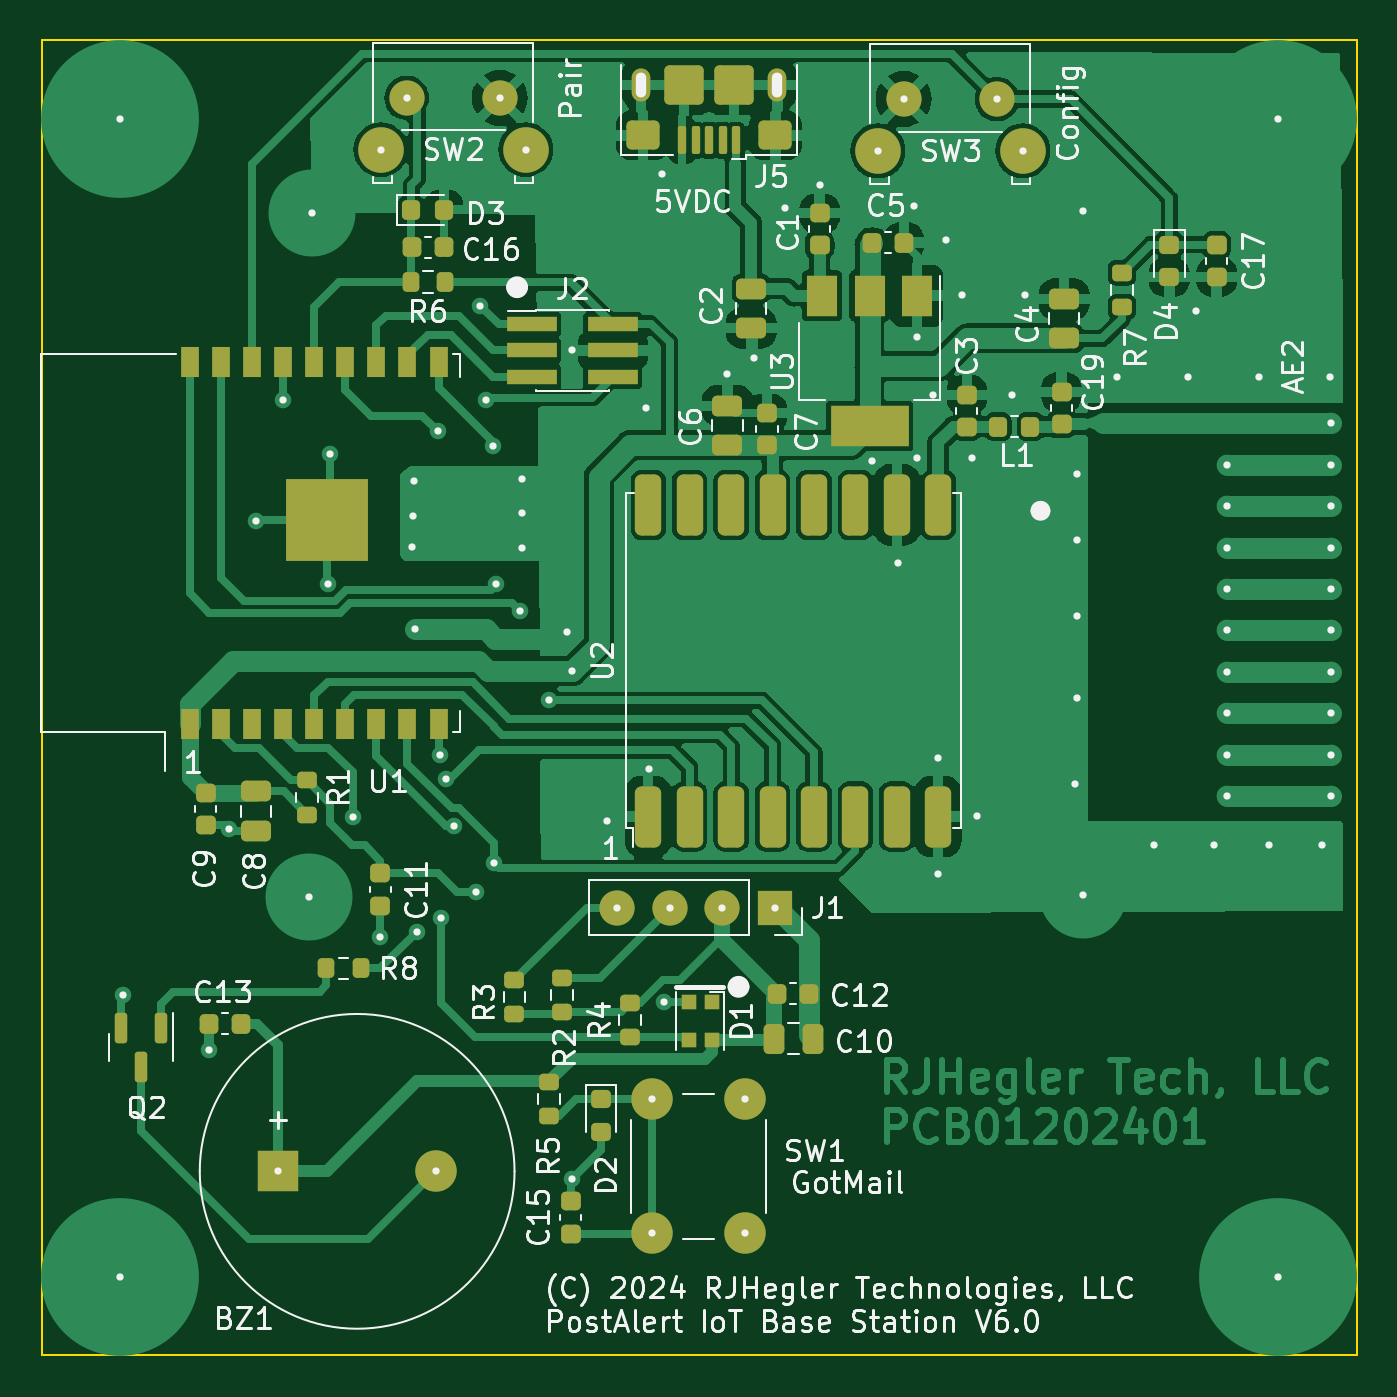
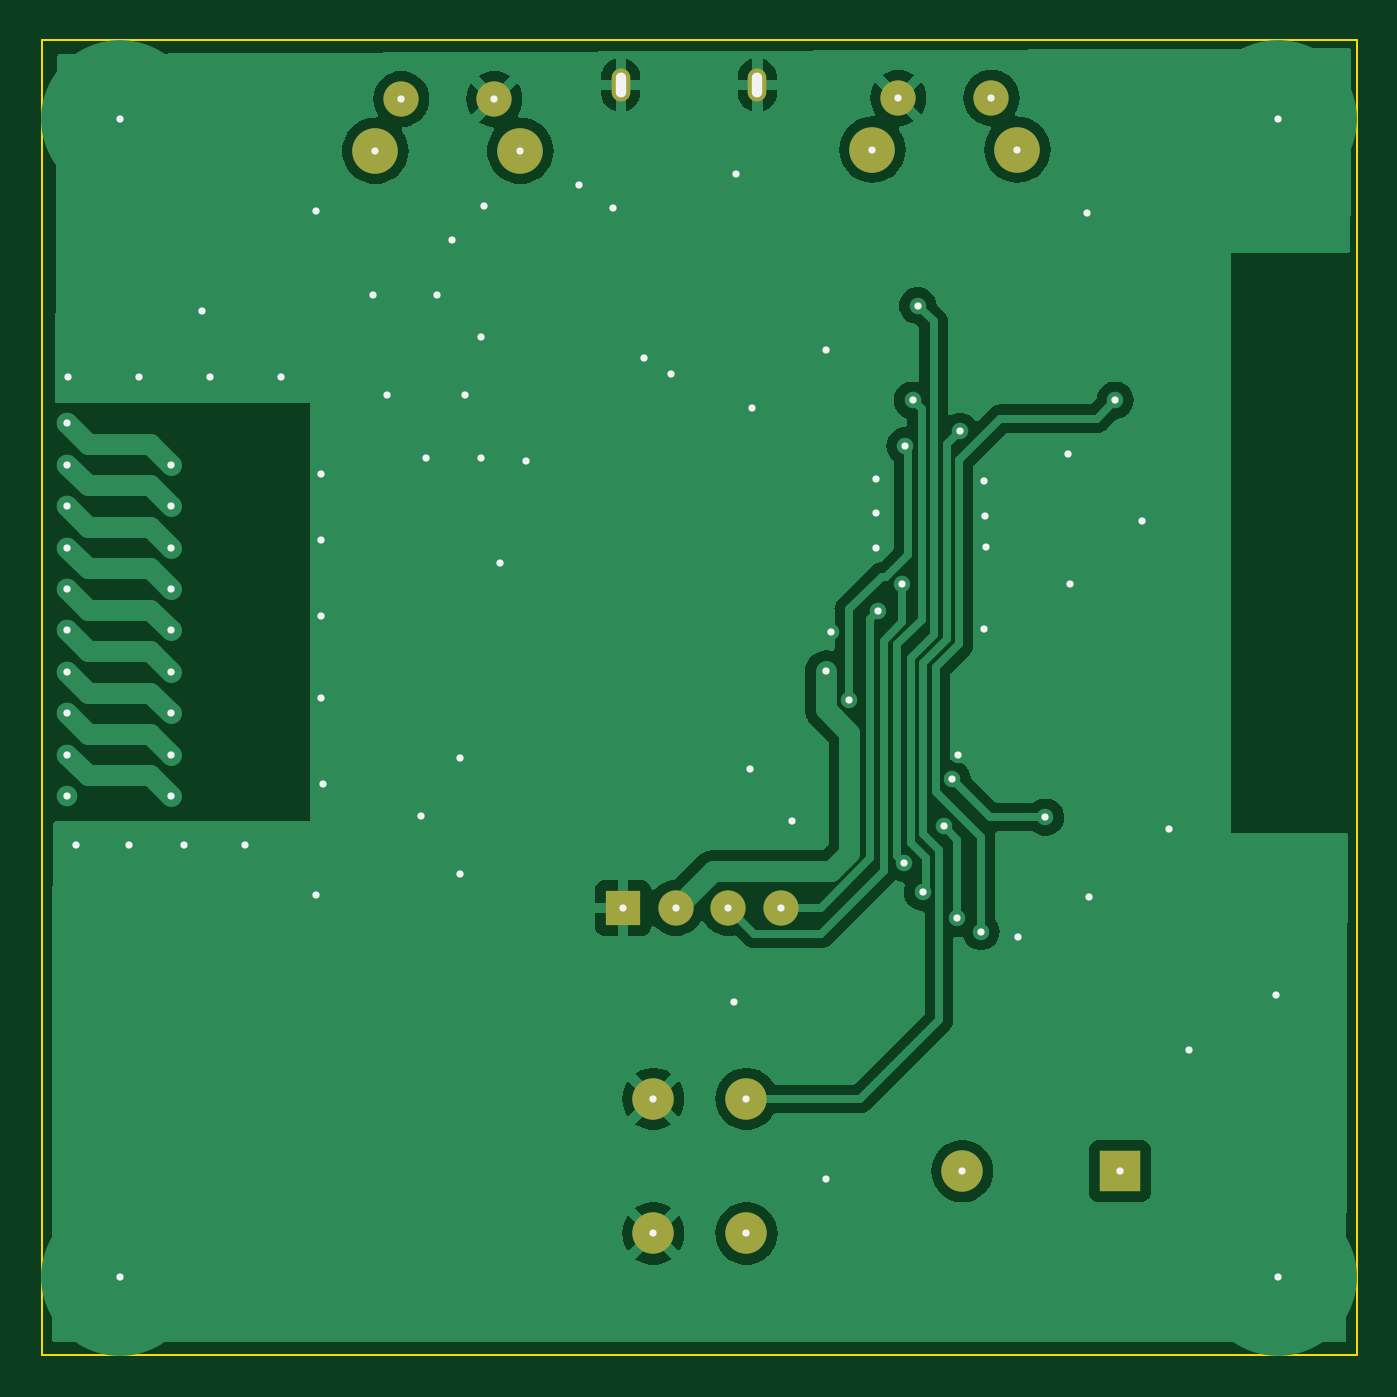
Circuit board: 9 layer files. Board 63.5 x 63.5 mm.
- bottom_copper: PostAlertBaseStationV6.GBL (61298 bytes)
- bottom_silk: PostAlertBaseStationV6.GBO (3629 bytes)
- paste: PostAlertBaseStationV6.GBP (481 bytes)
- bottom_mask: PostAlertBaseStationV6.GBS (1366 bytes)
- outline: PostAlertBaseStationV6.GKO (647 bytes)
- top_copper: PostAlertBaseStationV6.GTL (150108 bytes)
- top_silk: PostAlertBaseStationV6.GTO (110302 bytes)
- paste: PostAlertBaseStationV6.GTP (7172 bytes)
- top_mask: PostAlertBaseStationV6.GTS (7951 bytes)

=== bottom_copper: PostAlertBaseStationV6.GBL (61298 bytes, source omitted) ===
=== bottom_silk: PostAlertBaseStationV6.GBO ===
%TF.GenerationSoftware,KiCad,Pcbnew,7.0.10*%
%TF.CreationDate,2025-01-08T07:23:32-05:00*%
%TF.ProjectId,PostAlertBaseStationV6,506f7374-416c-4657-9274-426173655374,5.0*%
%TF.SameCoordinates,Original*%
%TF.FileFunction,Legend,Bot*%
%TF.FilePolarity,Positive*%
%FSLAX46Y46*%
G04 Gerber Fmt 4.6, Leading zero omitted, Abs format (unit mm)*
G04 Created by KiCad (PCBNEW 7.0.10) date 2025-01-08 07:23:32*
%MOMM*%
%LPD*%
G01*
G04 APERTURE LIST*
%ADD10C,0.350000*%
%ADD11O,0.500000X1.200000*%
G04 APERTURE END LIST*
D10*
X127230400Y-86339000D03*
X113260400Y-73258000D03*
X119737400Y-98912000D03*
X160885400Y-94721000D03*
X144629400Y-73004000D03*
X163806400Y-72115000D03*
X114640163Y-64200000D03*
X151614400Y-76814000D03*
X124817400Y-77068000D03*
X145264400Y-65511000D03*
X146788400Y-93324000D03*
X124817400Y-78719000D03*
X119508800Y-80319200D03*
X151868400Y-64114000D03*
X149074400Y-68178000D03*
X127230400Y-70845000D03*
X160377400Y-72115000D03*
X126976400Y-84434000D03*
X105513400Y-101960000D03*
X139168400Y-62844000D03*
X128881400Y-93578000D03*
X161290000Y-59690000D03*
X163425400Y-94721000D03*
X153519400Y-72115000D03*
X144883400Y-96118000D03*
X151614400Y-87609000D03*
X117959400Y-99166000D03*
X127205000Y-110837000D03*
X142978400Y-81132000D03*
X131675568Y-102290368D03*
X115521000Y-75874200D03*
X131548400Y-62336000D03*
X105410000Y-115570000D03*
X144883400Y-90530000D03*
X143740400Y-63860000D03*
X155297400Y-94721000D03*
X109704400Y-104627000D03*
X137517400Y-63987000D03*
X130786400Y-73639000D03*
X119610400Y-84307000D03*
X105410000Y-59690000D03*
X141708400Y-76179000D03*
X130913400Y-91038000D03*
X158218400Y-94721000D03*
X119585000Y-77169600D03*
X151868400Y-97134000D03*
X146534400Y-76052000D03*
X134723400Y-71988000D03*
X110644200Y-93959000D03*
X114530400Y-97261000D03*
X146026400Y-68178000D03*
X156948400Y-72115000D03*
X161290000Y-115570000D03*
X151614400Y-83672000D03*
X111939600Y-79074600D03*
X143867400Y-76052000D03*
X120829600Y-90403000D03*
X143867400Y-70210000D03*
X148439400Y-73004000D03*
X119559600Y-78820600D03*
X124817400Y-80370000D03*
X151614400Y-79989000D03*
X151487400Y-91800000D03*
X135993400Y-71226000D03*
X157329400Y-68940000D03*
X115444800Y-82144900D03*
X122559900Y-97007000D03*
X122785400Y-68686000D03*
X121539000Y-93832000D03*
X120880400Y-98277000D03*
X120753400Y-74756600D03*
X123547400Y-82148000D03*
X124690400Y-83418000D03*
X121134400Y-91546000D03*
X116625900Y-93387500D03*
X123039400Y-73258000D03*
X123445900Y-95610000D03*
X126115900Y-87736000D03*
X123394900Y-75445500D03*
X117979400Y-61153000D03*
X124979400Y-61153000D03*
X119229400Y-58653000D03*
X123729400Y-58653000D03*
D11*
X137134400Y-58018000D03*
X130534400Y-58018000D03*
D10*
X113040000Y-110490000D03*
X120640000Y-110490000D03*
X137009400Y-97769000D03*
X134469400Y-97769000D03*
X131929400Y-97769000D03*
X129389400Y-97769000D03*
X141982400Y-61210000D03*
X148982400Y-61210000D03*
X143232400Y-58710000D03*
X147732400Y-58710000D03*
X135561600Y-106989200D03*
X135561600Y-113489200D03*
X131061600Y-106989200D03*
X131061600Y-113489200D03*
X163853400Y-74370000D03*
X163853400Y-76370000D03*
X158853400Y-76370000D03*
X163853400Y-78370000D03*
X158853400Y-78370000D03*
X163853400Y-80370000D03*
X158853400Y-80370000D03*
X163853400Y-82370000D03*
X158853400Y-82370000D03*
X163853400Y-84370000D03*
X158853400Y-84370000D03*
X163853400Y-86370000D03*
X158853400Y-86370000D03*
X163853400Y-88370000D03*
X158853400Y-88370000D03*
X163853400Y-90370000D03*
X158853400Y-90370000D03*
X163853400Y-92370000D03*
X158853400Y-92370000D03*
M02*

=== paste: PostAlertBaseStationV6.GBP ===
%TF.GenerationSoftware,KiCad,Pcbnew,7.0.10*%
%TF.CreationDate,2025-01-08T07:23:32-05:00*%
%TF.ProjectId,PostAlertBaseStationV6,506f7374-416c-4657-9274-426173655374,5.0*%
%TF.SameCoordinates,Original*%
%TF.FileFunction,Paste,Bot*%
%TF.FilePolarity,Positive*%
%FSLAX46Y46*%
G04 Gerber Fmt 4.6, Leading zero omitted, Abs format (unit mm)*
G04 Created by KiCad (PCBNEW 7.0.10) date 2025-01-08 07:23:32*
%MOMM*%
%LPD*%
G01*
G04 APERTURE LIST*
G04 APERTURE END LIST*
M02*

=== bottom_mask: PostAlertBaseStationV6.GBS ===
%TF.GenerationSoftware,KiCad,Pcbnew,7.0.10*%
%TF.CreationDate,2025-01-08T07:23:32-05:00*%
%TF.ProjectId,PostAlertBaseStationV6,506f7374-416c-4657-9274-426173655374,5.0*%
%TF.SameCoordinates,Original*%
%TF.FileFunction,Soldermask,Bot*%
%TF.FilePolarity,Negative*%
%FSLAX46Y46*%
G04 Gerber Fmt 4.6, Leading zero omitted, Abs format (unit mm)*
G04 Created by KiCad (PCBNEW 7.0.10) date 2025-01-08 07:23:32*
%MOMM*%
%LPD*%
G01*
G04 APERTURE LIST*
%ADD10C,2.200000*%
%ADD11C,1.700000*%
%ADD12O,0.900000X1.600000*%
%ADD13R,2.000000X2.000000*%
%ADD14C,2.000000*%
%ADD15R,1.700000X1.700000*%
%ADD16O,1.700000X1.700000*%
G04 APERTURE END LIST*
D10*
%TO.C,SW2*%
X117979400Y-61153000D03*
X124979400Y-61153000D03*
D11*
X119229400Y-58653000D03*
X123729400Y-58653000D03*
%TD*%
D12*
%TO.C,J5*%
X137134400Y-58018000D03*
X130534400Y-58018000D03*
%TD*%
D13*
%TO.C,BZ1*%
X113040000Y-110490000D03*
D14*
X120640000Y-110490000D03*
%TD*%
D15*
%TO.C,J1*%
X137009400Y-97769000D03*
D16*
X134469400Y-97769000D03*
X131929400Y-97769000D03*
X129389400Y-97769000D03*
%TD*%
D10*
%TO.C,SW3*%
X141982400Y-61210000D03*
X148982400Y-61210000D03*
D11*
X143232400Y-58710000D03*
X147732400Y-58710000D03*
%TD*%
D14*
%TO.C,SW1*%
X135561600Y-106989200D03*
X135561600Y-113489200D03*
X131061600Y-106989200D03*
X131061600Y-113489200D03*
%TD*%
M02*

=== outline: PostAlertBaseStationV6.GKO ===
%TF.GenerationSoftware,KiCad,Pcbnew,7.0.10*%
%TF.CreationDate,2025-01-08T07:23:32-05:00*%
%TF.ProjectId,PostAlertBaseStationV6,506f7374-416c-4657-9274-426173655374,5.0*%
%TF.SameCoordinates,Original*%
%TF.FileFunction,Profile,NP*%
%FSLAX46Y46*%
G04 Gerber Fmt 4.6, Leading zero omitted, Abs format (unit mm)*
G04 Created by KiCad (PCBNEW 7.0.10) date 2025-01-08 07:23:32*
%MOMM*%
%LPD*%
G01*
G04 APERTURE LIST*
%TA.AperFunction,Profile*%
%ADD10C,0.100000*%
%TD*%
G04 APERTURE END LIST*
D10*
X165100000Y-119380000D02*
X101600000Y-119380000D01*
X101600000Y-55880000D01*
X165100000Y-55880000D01*
X165100000Y-119380000D01*
M02*

=== top_copper: PostAlertBaseStationV6.GTL (150108 bytes, source omitted) ===
=== top_silk: PostAlertBaseStationV6.GTO (110302 bytes, source omitted) ===
=== paste: PostAlertBaseStationV6.GTP (7172 bytes, source omitted) ===
=== top_mask: PostAlertBaseStationV6.GTS (7951 bytes, source omitted) ===
